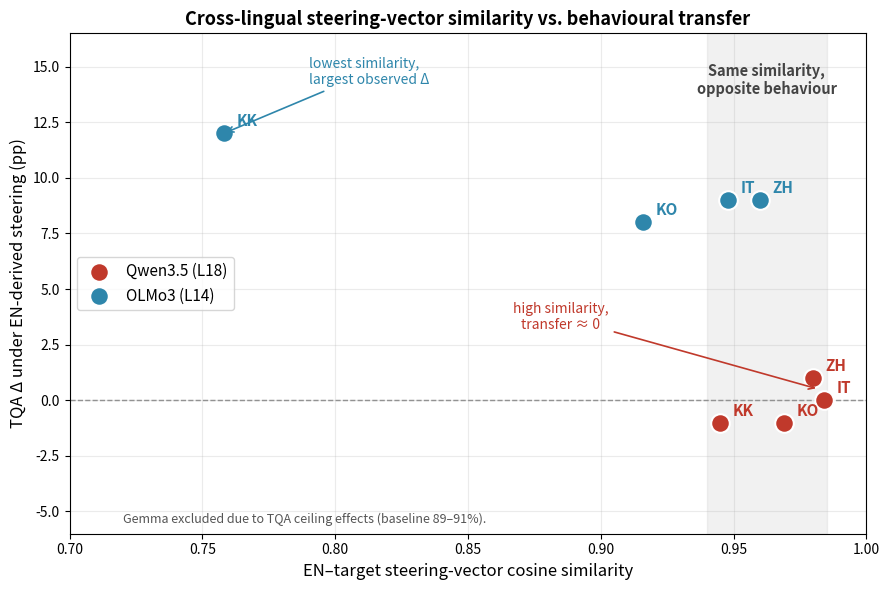

This chart was generated by the following Python code: (Note: this script raises an exception after producing the figure.)
#!/usr/bin/env python3
"""
Geometry vs behaviour (TruthfulQA):
  x = EN<->target native steering-vector cosine (EN-selected layer)
  y = TQA behavioural delta when EN-derived vector is applied to the target (pp)
Qwen and OLMo3 only. Gemma excluded (TQA ceiling).
Key visual: a shared-similarity band showing same x, opposite y.
"""
import matplotlib
matplotlib.use("Agg")
import matplotlib.pyplot as plt

DATA = {
    "Qwen3.5 (L18)": {
        "color": "#C0392B",
        "points": {"IT": (0.984, 0.0), "ZH": (0.980, 1.0), "KO": (0.969, -1.0), "KK": (0.945, -1.0)},
    },
    "OLMo3 (L14)": {
        "color": "#2E86AB",
        "points": {"IT": (0.948, 9.0), "ZH": (0.960, 9.0), "KO": (0.916, 8.0), "KK": (0.758, 12.0)},
    },
}

fig, ax = plt.subplots(figsize=(9, 6))

# Shared-similarity band: same cosine range, opposite behaviour
ax.axvspan(0.94, 0.985, color="#999999", alpha=0.13, zorder=0)
ax.text(0.9625, 15.2, "Same similarity,\nopposite behaviour",
        fontsize=10.5, ha="center", va="top", color="#444444", fontweight="bold")


ax.axhline(0, color="#888888", lw=1, ls="--", zorder=1)

for label, d in DATA.items():
    xs, ys, names = [], [], []
    for lang, (x, y) in d["points"].items():
        xs.append(x); ys.append(y); names.append(lang)
    ax.scatter(xs, ys, s=180, color=d["color"], edgecolor="white",
               linewidth=1.5, label=label, zorder=3)
    for x, y, lang in zip(xs, ys, names):
        ax.annotate(lang, (x, y), textcoords="offset points", xytext=(9, 5),
                    fontsize=11, color=d["color"], fontweight="bold")

# Qwen cluster callout (point at IT/ZH cluster)
ax.annotate("high similarity,\ntransfer ≈ 0",
            xy=(0.982, 0.5), xytext=(0.885, 3.2), fontsize=10,
            color="#C0392B", ha="center",
            arrowprops=dict(arrowstyle="->", color="#C0392B", lw=1.2))

# OLMo3 KK callout (text above-right, arrow up to point)
ax.annotate("lowest similarity,\nlargest observed Δ",
            xy=(0.758, 12.0), xytext=(0.79, 14.2), fontsize=10,
            color="#2E86AB", ha="left",
            arrowprops=dict(arrowstyle="->", color="#2E86AB", lw=1.2))

ax.set_xlabel("EN–target steering-vector cosine similarity", fontsize=12)
ax.set_ylabel("TQA Δ under EN-derived steering (pp)", fontsize=12)
ax.set_title("Cross-lingual steering-vector similarity vs. behavioural transfer",
             fontsize=13, fontweight="bold")
ax.set_xlim(0.70, 1.0)
ax.set_ylim(-6, 16.5)
ax.legend(loc="center left", fontsize=11, frameon=True)

ax.text(0.72, -5.5, "Gemma excluded due to TQA ceiling effects (baseline 89–91%).",
        fontsize=9, style="italic", color="#555555")
ax.grid(True, alpha=0.25)
plt.tight_layout()
plt.savefig("figures/geometry_vs_behaviour_tqa.png", dpi=200, bbox_inches="tight")
print("saved figures/geometry_vs_behaviour_tqa.png")
